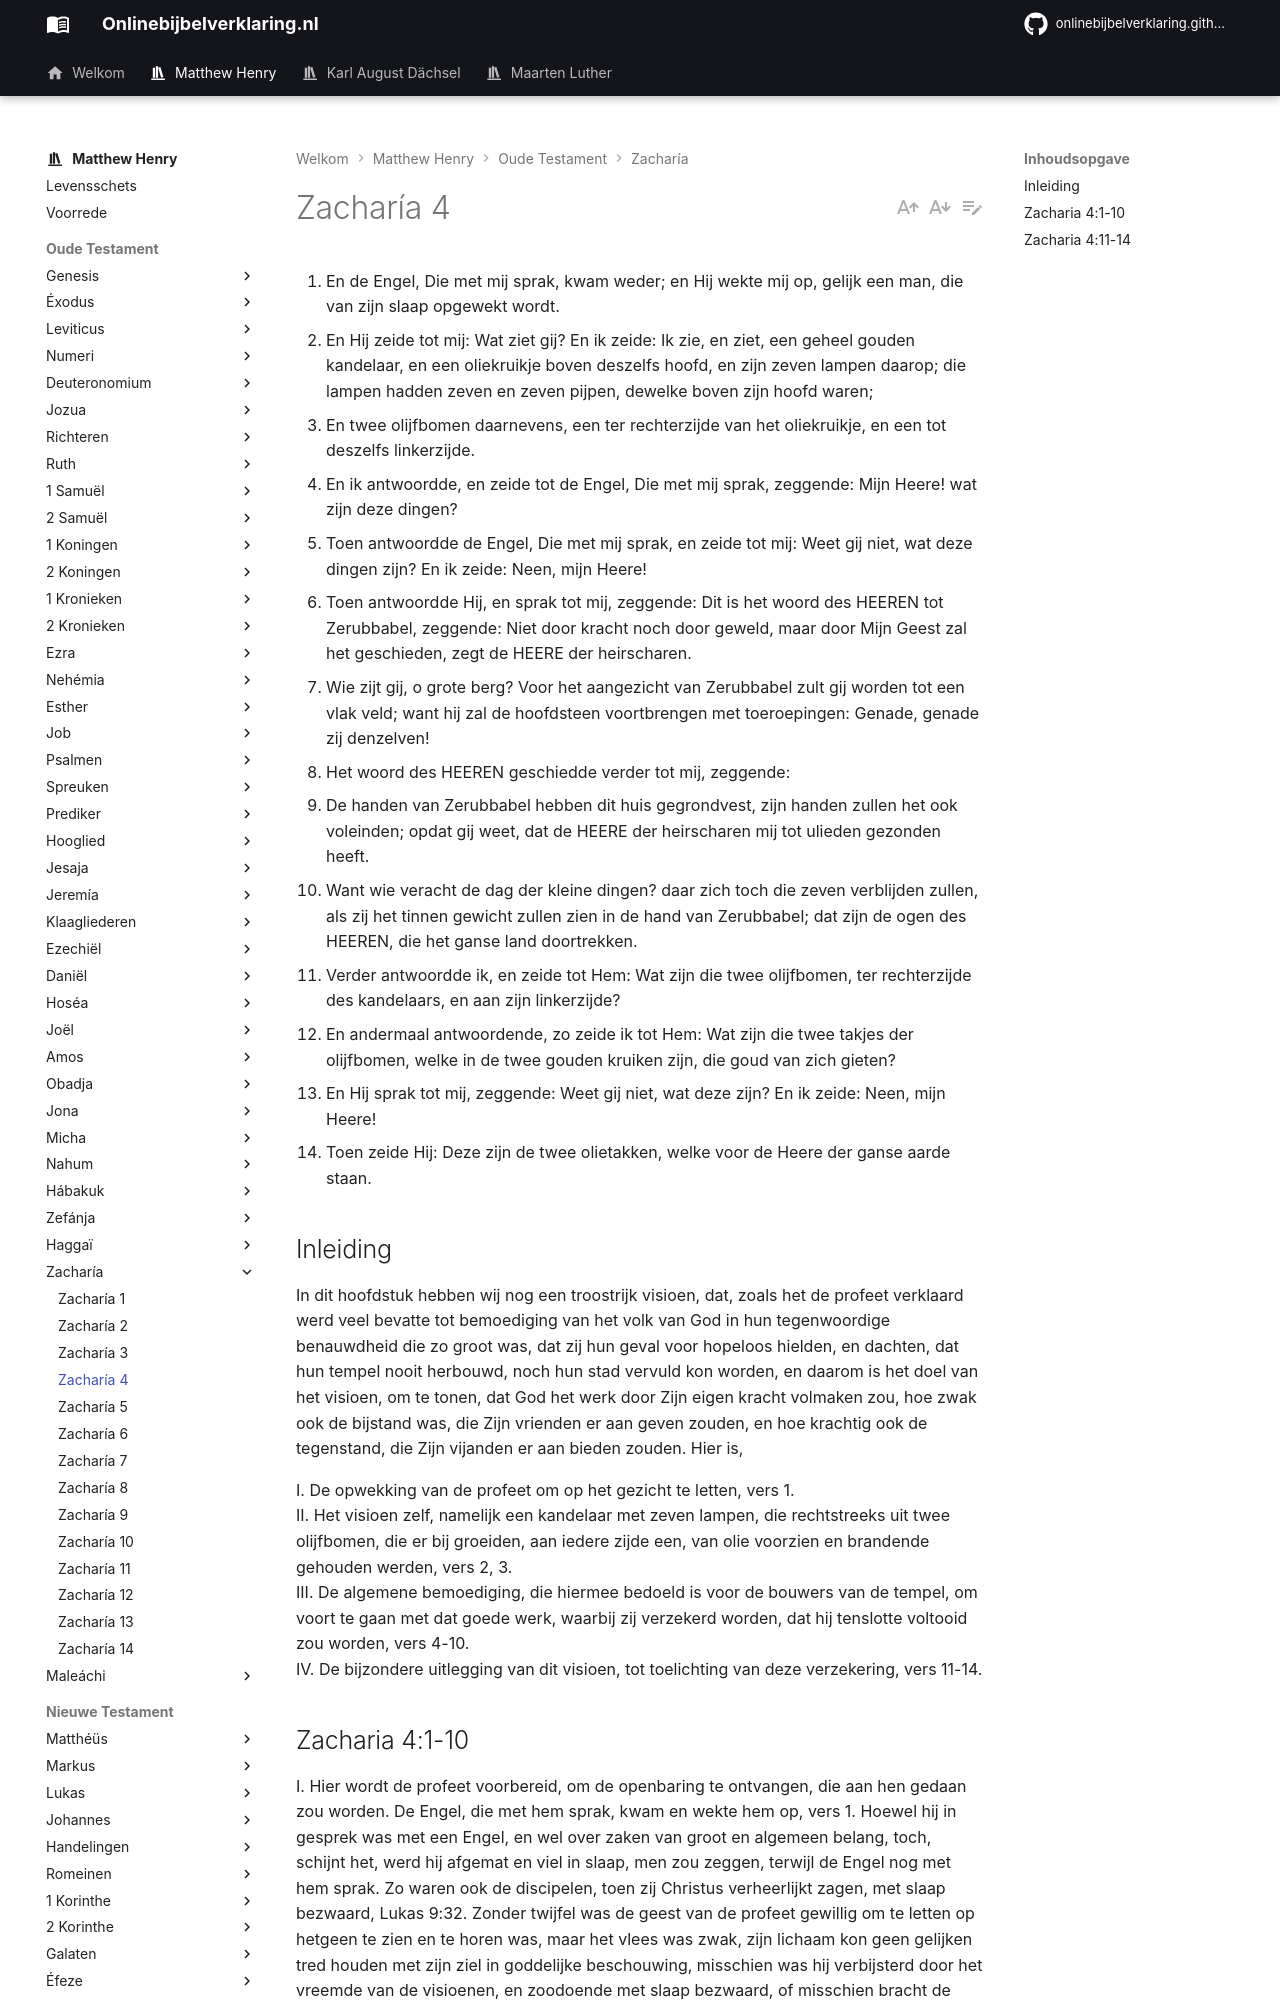

repository: onlinebijbelverklaring/dev-preview · page: matthewhenry/Zacharia/Zacharia4/index.html · generator: mkdocs

1. En de Engel, Die met mij sprak, kwam weder; en Hij wekte mij op, gelijk een man, die van zijn slaap opgewekt wordt. 
2. En Hij zeide tot mij: Wat ziet gij? En ik zeide: Ik zie, en ziet, een geheel gouden kandelaar, en een oliekruikje boven deszelfs hoofd, en zijn zeven lampen daarop; die lampen hadden zeven en zeven pijpen, dewelke boven zijn hoofd waren; 
3. En twee olijfbomen daarnevens, een ter rechterzijde van het oliekruikje, en een tot deszelfs linkerzijde. 
4. En ik antwoordde, en zeide tot de Engel, Die met mij sprak, zeggende: Mijn Heere! wat zijn deze dingen? 
5. Toen antwoordde de Engel, Die met mij sprak, en zeide tot mij: Weet gij niet, wat deze dingen zijn? En ik zeide: Neen, mijn Heere! 
6. Toen antwoordde Hij, en sprak tot mij, zeggende: Dit is het woord des HEEREN tot Zerubbabel, zeggende: Niet door kracht noch door geweld, maar door Mijn Geest zal het geschieden, zegt de HEERE der heirscharen. 
7. Wie zijt gij, o grote berg? Voor het aangezicht van Zerubbabel zult gij worden tot een vlak veld; want hij zal de hoofdsteen voortbrengen met toeroepingen: Genade, genade zij denzelven! 
8. Het woord des HEEREN geschiedde verder tot mij, zeggende: 
9. De handen van Zerubbabel hebben dit huis gegrondvest, zijn handen zullen het ook voleinden; opdat gij weet, dat de HEERE der heirscharen mij tot ulieden gezonden heeft. 
10. Want wie veracht de dag der kleine dingen? daar zich toch die zeven verblijden zullen, als zij het tinnen gewicht zullen zien in de hand van Zerubbabel; dat zijn de ogen des HEEREN, die het ganse land doortrekken. 
11. Verder antwoordde ik, en zeide tot Hem: Wat zijn die twee olijfbomen, ter rechterzijde des kandelaars, en aan zijn linkerzijde? 
12. En andermaal antwoordende, zo zeide ik tot Hem: Wat zijn die twee takjes der olijfbomen, welke in de twee gouden kruiken zijn, die goud van zich gieten? 
13. En Hij sprak tot mij, zeggende: Weet gij niet, wat deze zijn? En ik zeide: Neen, mijn Heere! 
14. Toen zeide Hij: Deze zijn de twee olietakken, welke voor de Heere der ganse aarde staan. 

## Inleiding 

In dit hoofdstuk hebben wij nog een troostrijk visioen, dat, zoals het de profeet verklaard werd veel bevatte tot bemoediging van het volk van God in hun tegenwoordige benauwdheid die zo groot was, dat zij hun geval voor hopeloos hielden, en dachten, dat hun tempel nooit herbouwd, noch hun stad vervuld kon worden, en daarom is het doel van het visioen, om te tonen, dat God het werk door Zijn eigen kracht volmaken zou, hoe zwak ook de bijstand was, die Zijn vrienden er aan geven zouden, en hoe krachtig ook de tegenstand, die Zijn vijanden er aan bieden zouden. Hier is, 

I. De opwekking van de profeet om op het gezicht te letten, vers 1.  
II. Het visioen zelf, namelijk een kandelaar met zeven lampen, die rechtstreeks uit twee olijfbomen, die er bij groeiden, aan iedere zijde een, van olie voorzien en brandende gehouden werden, vers 2, 3.  
III. De algemene bemoediging, die hiermee bedoeld is voor de bouwers van de tempel, om voort te gaan met dat goede werk, waarbij zij verzekerd worden, dat hij tenslotte voltooid zou worden, vers 4-10.  
IV. De bijzondere uitlegging van dit visioen, tot toelichting van deze verzekering, vers 11-14.
